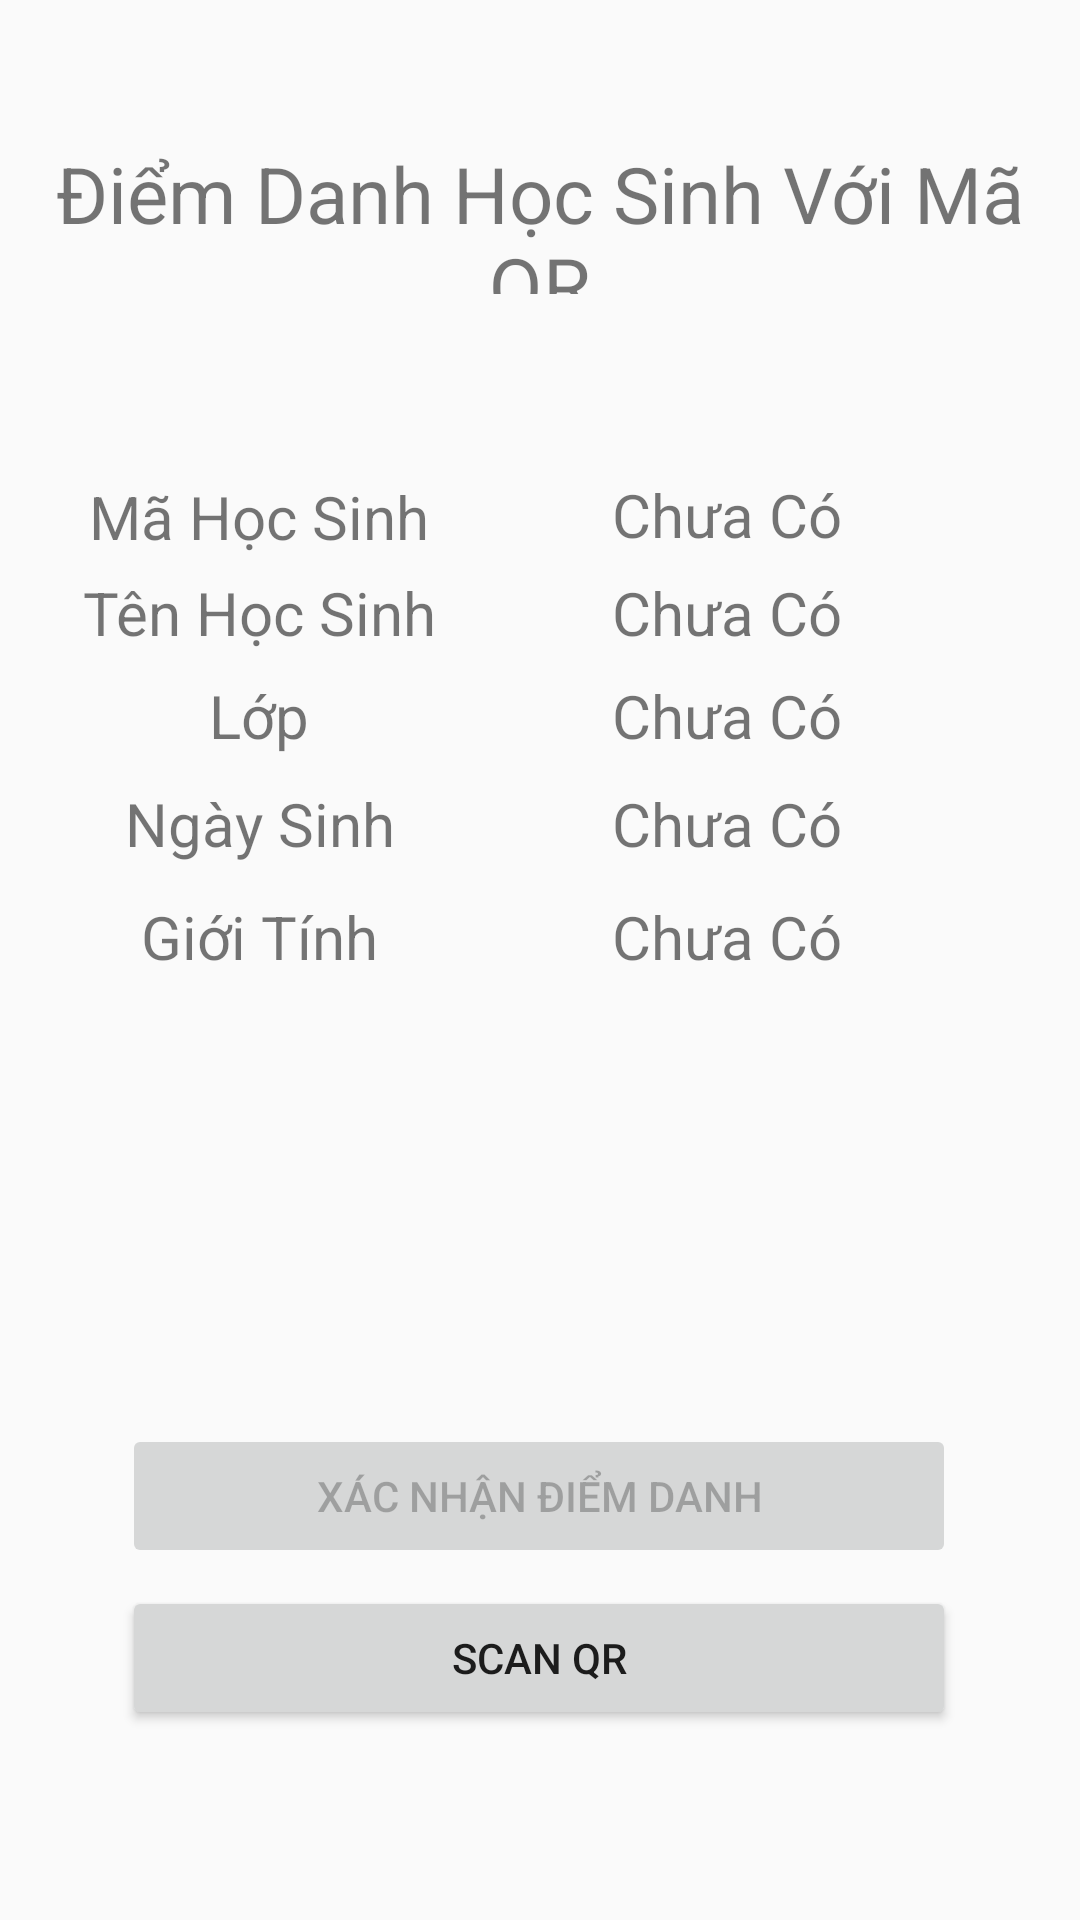

Android layout source for this screen:
<!-- AndroidManifest.xml: activity theme Theme.AppCompat.Light.DarkActionBar -->
<!-- res/layout/activity_scan.xml -->
<?xml version="1.0" encoding="utf-8"?>
<androidx.constraintlayout.widget.ConstraintLayout xmlns:android="http://schemas.android.com/apk/res/android"
    xmlns:app="http://schemas.android.com/apk/res-auto"
    xmlns:tools="http://schemas.android.com/tools"
    android:layout_width="match_parent"
    android:layout_height="match_parent">


    <TextView
        android:id="@+id/lblStatusScan"
        android:layout_width="327dp"
        android:layout_height="wrap_content"
        android:layout_alignParentStart="true"
        android:layout_alignParentEnd="true"
        android:layout_alignParentBottom="true"
        android:textAlignment="center"
        android:textColor="@android:color/holo_green_light"
        android:textSize="20dp"
        app:layout_constraintBottom_toBottomOf="parent"
        app:layout_constraintEnd_toEndOf="parent"
        app:layout_constraintStart_toStartOf="parent"
        app:layout_constraintTop_toTopOf="parent"
        app:layout_constraintVertical_bias="0.651" />

    <TextView
        android:id="@+id/lblMaHocSinh"
        android:layout_width="168dp"
        android:layout_height="wrap_content"
        android:layout_alignParentEnd="true"
        android:layout_alignParentBottom="true"
        android:text="Mã Học Sinh"
        android:textAlignment="center"
        android:textSize="20dp"
        app:layout_constraintBottom_toBottomOf="parent"
        app:layout_constraintEnd_toEndOf="parent"
        app:layout_constraintHorizontal_bias="0.012"
        app:layout_constraintStart_toStartOf="parent"
        app:layout_constraintTop_toTopOf="parent"
        app:layout_constraintVertical_bias="0.259" />

    <TextView
        android:id="@+id/lblLop"
        android:layout_width="168dp"
        android:layout_height="wrap_content"
        android:layout_alignParentEnd="true"
        android:layout_alignParentBottom="true"
        android:text="Lớp"
        android:textAlignment="center"
        android:textSize="20dp"
        app:layout_constraintBottom_toBottomOf="parent"
        app:layout_constraintEnd_toEndOf="parent"
        app:layout_constraintHorizontal_bias="0.012"
        app:layout_constraintStart_toStartOf="parent"
        app:layout_constraintTop_toTopOf="parent"
        app:layout_constraintVertical_bias="0.367" />

    <TextView
        android:id="@+id/lblNgaySinh"
        android:layout_width="168dp"
        android:layout_height="wrap_content"
        android:layout_alignParentEnd="true"
        android:layout_alignParentBottom="true"
        android:text="Ngày Sinh"
        android:textAlignment="center"
        android:textSize="20dp"
        app:layout_constraintBottom_toBottomOf="parent"
        app:layout_constraintEnd_toEndOf="parent"
        app:layout_constraintHorizontal_bias="0.012"
        app:layout_constraintStart_toStartOf="parent"
        app:layout_constraintTop_toTopOf="parent"
        app:layout_constraintVertical_bias="0.426" />

    <TextView
        android:id="@+id/lblTenHocSinh"
        android:layout_width="168dp"
        android:layout_height="wrap_content"
        android:layout_alignParentEnd="true"
        android:layout_alignParentBottom="true"
        android:text="Tên Học Sinh"
        android:textAlignment="center"
        android:textSize="20dp"
        app:layout_constraintBottom_toBottomOf="parent"
        app:layout_constraintEnd_toEndOf="parent"
        app:layout_constraintHorizontal_bias="0.012"
        app:layout_constraintStart_toStartOf="parent"
        app:layout_constraintTop_toTopOf="parent"
        app:layout_constraintVertical_bias="0.311" />

    <TextView
        android:id="@+id/lblGioiTinh"
        android:layout_width="168dp"
        android:layout_height="wrap_content"
        android:layout_alignParentEnd="true"
        android:layout_alignParentBottom="true"
        android:text="Giới Tính"
        android:textAlignment="center"
        android:textSize="20dp"
        app:layout_constraintBottom_toBottomOf="parent"
        app:layout_constraintEnd_toEndOf="parent"
        app:layout_constraintHorizontal_bias="0.012"
        app:layout_constraintStart_toStartOf="parent"
        app:layout_constraintTop_toTopOf="parent"
        app:layout_constraintVertical_bias="0.487" />

    <TextView
        android:id="@+id/lblMaHocSinh2"
        android:layout_width="211dp"
        android:layout_height="wrap_content"
        android:layout_alignParentEnd="true"
        android:layout_alignParentBottom="true"
        android:text="Chưa Có"
        android:textAlignment="center"
        android:textSize="20dp"
        app:layout_constraintBottom_toBottomOf="parent"
        app:layout_constraintEnd_toEndOf="parent"
        app:layout_constraintHorizontal_bias="0.92"
        app:layout_constraintStart_toStartOf="parent"
        app:layout_constraintTop_toTopOf="parent"
        app:layout_constraintVertical_bias="0.258" />

    <TextView
        android:id="@+id/lblLop2"
        android:layout_width="210dp"
        android:layout_height="wrap_content"
        android:layout_alignParentEnd="true"
        android:layout_alignParentBottom="true"
        android:text="Chưa Có"
        android:textAlignment="center"
        android:textSize="20dp"
        app:layout_constraintBottom_toBottomOf="parent"
        app:layout_constraintEnd_toEndOf="parent"
        app:layout_constraintHorizontal_bias="0.915"
        app:layout_constraintStart_toStartOf="parent"
        app:layout_constraintTop_toTopOf="parent"
        app:layout_constraintVertical_bias="0.367" />

    <TextView
        android:id="@+id/lblNgaySinh2"
        android:layout_width="210dp"
        android:layout_height="wrap_content"
        android:layout_alignParentEnd="true"
        android:layout_alignParentBottom="true"
        android:text="Chưa Có"
        android:textAlignment="center"
        android:textSize="20dp"
        app:layout_constraintBottom_toBottomOf="parent"
        app:layout_constraintEnd_toEndOf="parent"
        app:layout_constraintHorizontal_bias="0.915"
        app:layout_constraintStart_toStartOf="parent"
        app:layout_constraintTop_toTopOf="parent"
        app:layout_constraintVertical_bias="0.426" />

    <TextView
        android:id="@+id/lblGioiTinh2"
        android:layout_width="210dp"
        android:layout_height="wrap_content"
        android:layout_alignParentEnd="true"
        android:layout_alignParentBottom="true"
        android:text="Chưa Có"
        android:textAlignment="center"
        android:textSize="20dp"
        app:layout_constraintBottom_toBottomOf="parent"
        app:layout_constraintEnd_toEndOf="parent"
        app:layout_constraintHorizontal_bias="0.915"
        app:layout_constraintStart_toStartOf="parent"
        app:layout_constraintTop_toTopOf="parent"
        app:layout_constraintVertical_bias="0.487" />

    <TextView
        android:id="@+id/lblTenHocSinh2"
        android:layout_width="210dp"
        android:layout_height="wrap_content"
        android:layout_alignParentEnd="true"
        android:layout_alignParentBottom="true"
        android:text="Chưa Có"
        android:textAlignment="center"
        android:textSize="20dp"
        app:layout_constraintBottom_toBottomOf="parent"
        app:layout_constraintEnd_toEndOf="parent"
        app:layout_constraintHorizontal_bias="0.915"
        app:layout_constraintStart_toStartOf="parent"
        app:layout_constraintTop_toTopOf="parent"
        app:layout_constraintVertical_bias="0.311" />

    <TextView
        android:id="@+id/lblScanQR"
        android:layout_width="match_parent"
        android:layout_height="51dp"
        android:layout_alignParentStart="true"
        android:layout_alignParentTop="true"
        android:layout_alignParentEnd="true"
        android:layout_alignParentBottom="true"
        android:text="Điểm Danh Học Sinh Với Mã QR"
        android:textAlignment="center"
        android:textSize="26dp"
        app:layout_constraintBottom_toBottomOf="parent"
        app:layout_constraintTop_toTopOf="parent"
        app:layout_constraintVertical_bias="0.08"
        tools:layout_editor_absoluteX="-14dp" />

    <Button
        android:id="@+id/btnConfirmScan"
        android:layout_width="278dp"
        android:layout_height="wrap_content"
        android:layout_alignParentStart="true"
        android:layout_alignParentTop="true"
        android:layout_alignParentEnd="true"
        android:layout_alignParentBottom="true"
        android:enabled="false"
        android:text="Xác Nhận Điểm Danh"
        app:layout_constraintBottom_toBottomOf="parent"
        app:layout_constraintEnd_toEndOf="parent"
        app:layout_constraintHorizontal_bias="0.496"
        app:layout_constraintStart_toStartOf="parent"
        app:layout_constraintTop_toTopOf="parent"
        app:layout_constraintVertical_bias="0.802" />

    <Button
        android:id="@+id/btnScan"
        android:layout_width="278dp"
        android:layout_height="wrap_content"
        android:layout_alignParentStart="true"
        android:layout_alignParentTop="true"
        android:layout_alignParentEnd="true"
        android:layout_alignParentBottom="true"
        android:onClick="ScanQR"
        android:text="Scan QR"
        app:layout_constraintBottom_toBottomOf="parent"
        app:layout_constraintEnd_toEndOf="parent"
        app:layout_constraintHorizontal_bias="0.496"
        app:layout_constraintStart_toStartOf="parent"
        app:layout_constraintTop_toTopOf="parent"
        app:layout_constraintVertical_bias="0.893" />
</androidx.constraintlayout.widget.ConstraintLayout>
<!-- resources referenced by this layout -->
<resources>

</resources>
